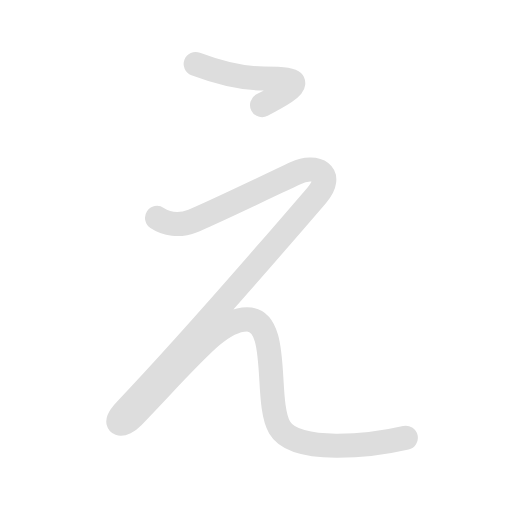
t = 0.00 s
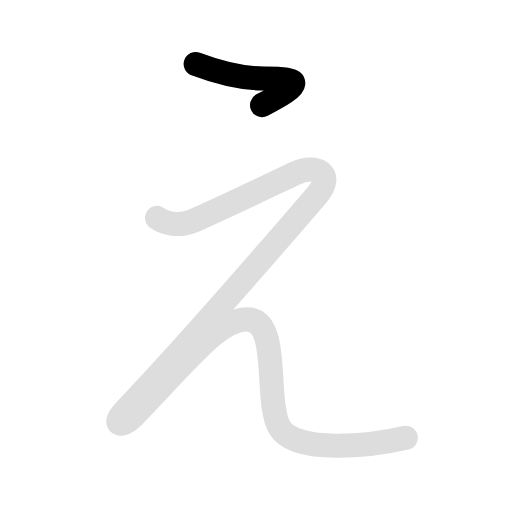
t = 0.50 s
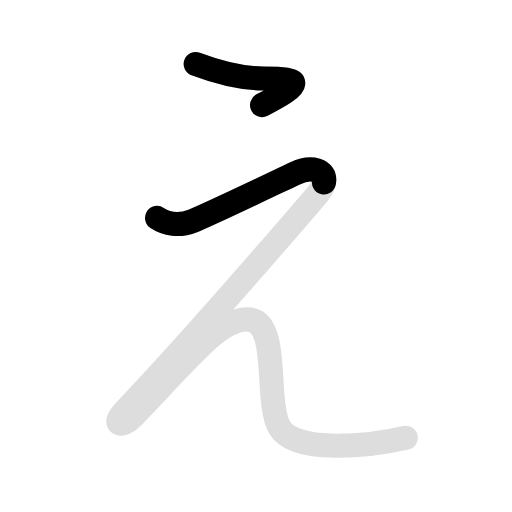
t = 1.35 s
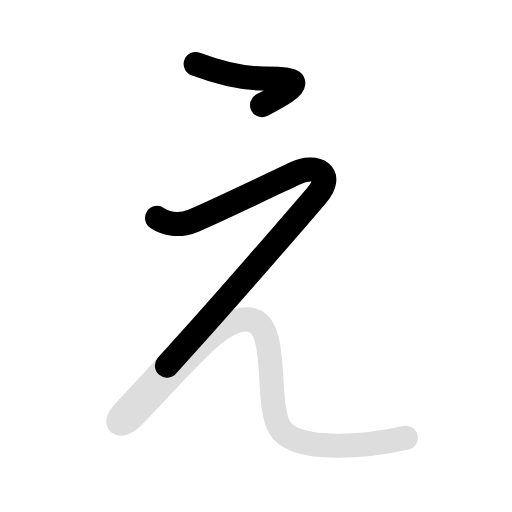
t = 1.80 s
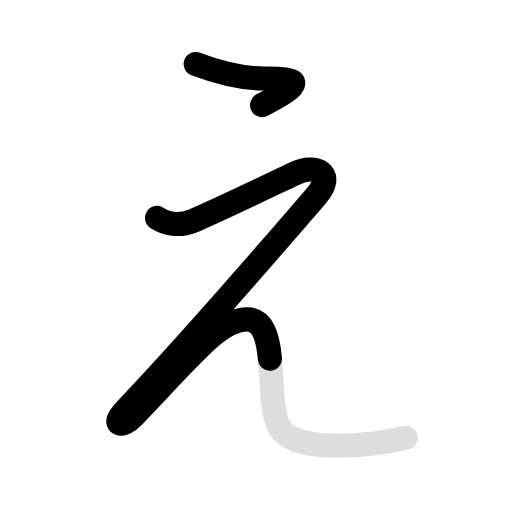
t = 2.35 s
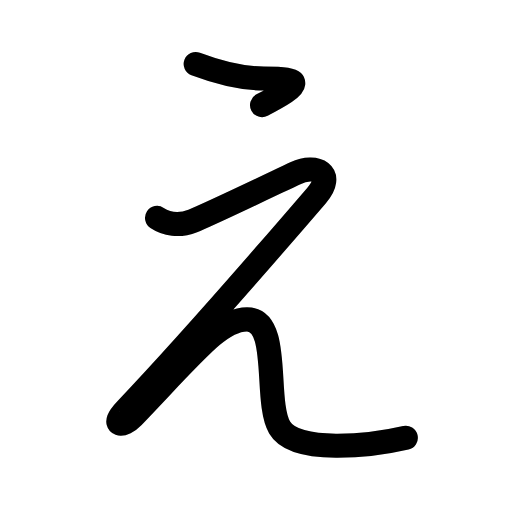
t = 3.00 s

The animated SVG that drew these frames (rendered in a browser with its animation timeline set to each time). Animation: 4 SMIL elements (animate=3,set=1); one cycle of 3.00 s, repeats indefinitely.

<svg id="kvg-03048" class="kanjivg" viewBox="0 0 106 106" width="106" height="106" xmlns="http://www.w3.org/2000/svg" xmlns:xlink="http://www.w3.org/1999/xlink" xml:space="preserve" version="1.1" baseProfile="full"><defs><style type="text/css">path.black{fill:none;stroke:black;stroke-width:5;stroke-linecap:round;stroke-linejoin:round;}path.grey{fill:none;stroke:#ddd;stroke-width:5;stroke-linecap:round;stroke-linejoin:round;}path.stroke{fill:none;stroke:black;stroke-width:5;stroke-linecap:round;stroke-linejoin:round;}text{font-size:16px;font-family:Segoe UI Symbol,Cambria Math,DejaVu Sans,Symbola,Quivira,STIX,Code2000;-webkit-touch-callout:none;cursor:pointer;-webkit-user-select:none;-khtml-user-select:none;-moz-user-select:none;-ms-user-select:none;user-select: none;}text:hover{color:#777;}#reset{font-weight:bold;}</style><marker id="markerStart" markerWidth="8" markerHeight="8" style="overflow:visible;"><circle cx="0" cy="0" r="1.5" style="stroke:none;fill:red;fill-opacity:0.5;"/></marker><marker id="markerEnd" style="overflow:visible;"><circle cx="0" cy="0" r="0.8" style="stroke:none;fill:blue;fill-opacity:0.5;"><animate attributeName="opacity" from="1" to="0" dur="3s" repeatCount="indefinite" /></circle></marker></defs><path d="M40.52,13.25c5.62,2.12,10,3,14.12,3c8.27,0,8,1.12-0.38,5.5" class="grey" /><path d="M32.52,45.12c1.88,1.25,4.5,1.75,7.38,0.62c3.29-1.29,17-7.88,21.25-9.88c4.25-2,8.32,0.04,4.38,4.62c-12.26,14.27-27.26,31.52-39.51,44.4c-3.26,3.42-0.58,3.54,1.5,1.37c13.5-14.12,18.12-20.12,23.62-20.12c7.13,0,3.5,16.75,6.75,22.38c3.25,5.63,19.12,3.75,26.12,2.12" class="grey" /><path d="M40.52,13.25c5.62,2.12,10,3,14.12,3c8.27,0,8,1.12-0.38,5.5" class="stroke" stroke-dasharray="150"><animate attributeName="stroke-dashoffset" from="150" to="0" dur="1.8s" begin="0.0s" fill="freeze" /></path><path d="M32.52,45.12c1.88,1.25,4.5,1.75,7.38,0.62c3.29-1.29,17-7.88,21.25-9.88c4.25-2,8.32,0.04,4.38,4.62c-12.26,14.27-27.26,31.52-39.51,44.4c-3.26,3.42-0.58,3.54,1.5,1.37c13.5-14.12,18.12-20.12,23.62-20.12c7.13,0,3.5,16.75,6.75,22.38c3.25,5.63,19.12,3.75,26.12,2.12" class="stroke" stroke-dasharray="200"><set attributeName="opacity" to="0" dur="1.0s" /><animate attributeName="stroke-dashoffset" from="200" to="0" dur="1.8s" begin="1.0s" fill="freeze" /></path></svg>
